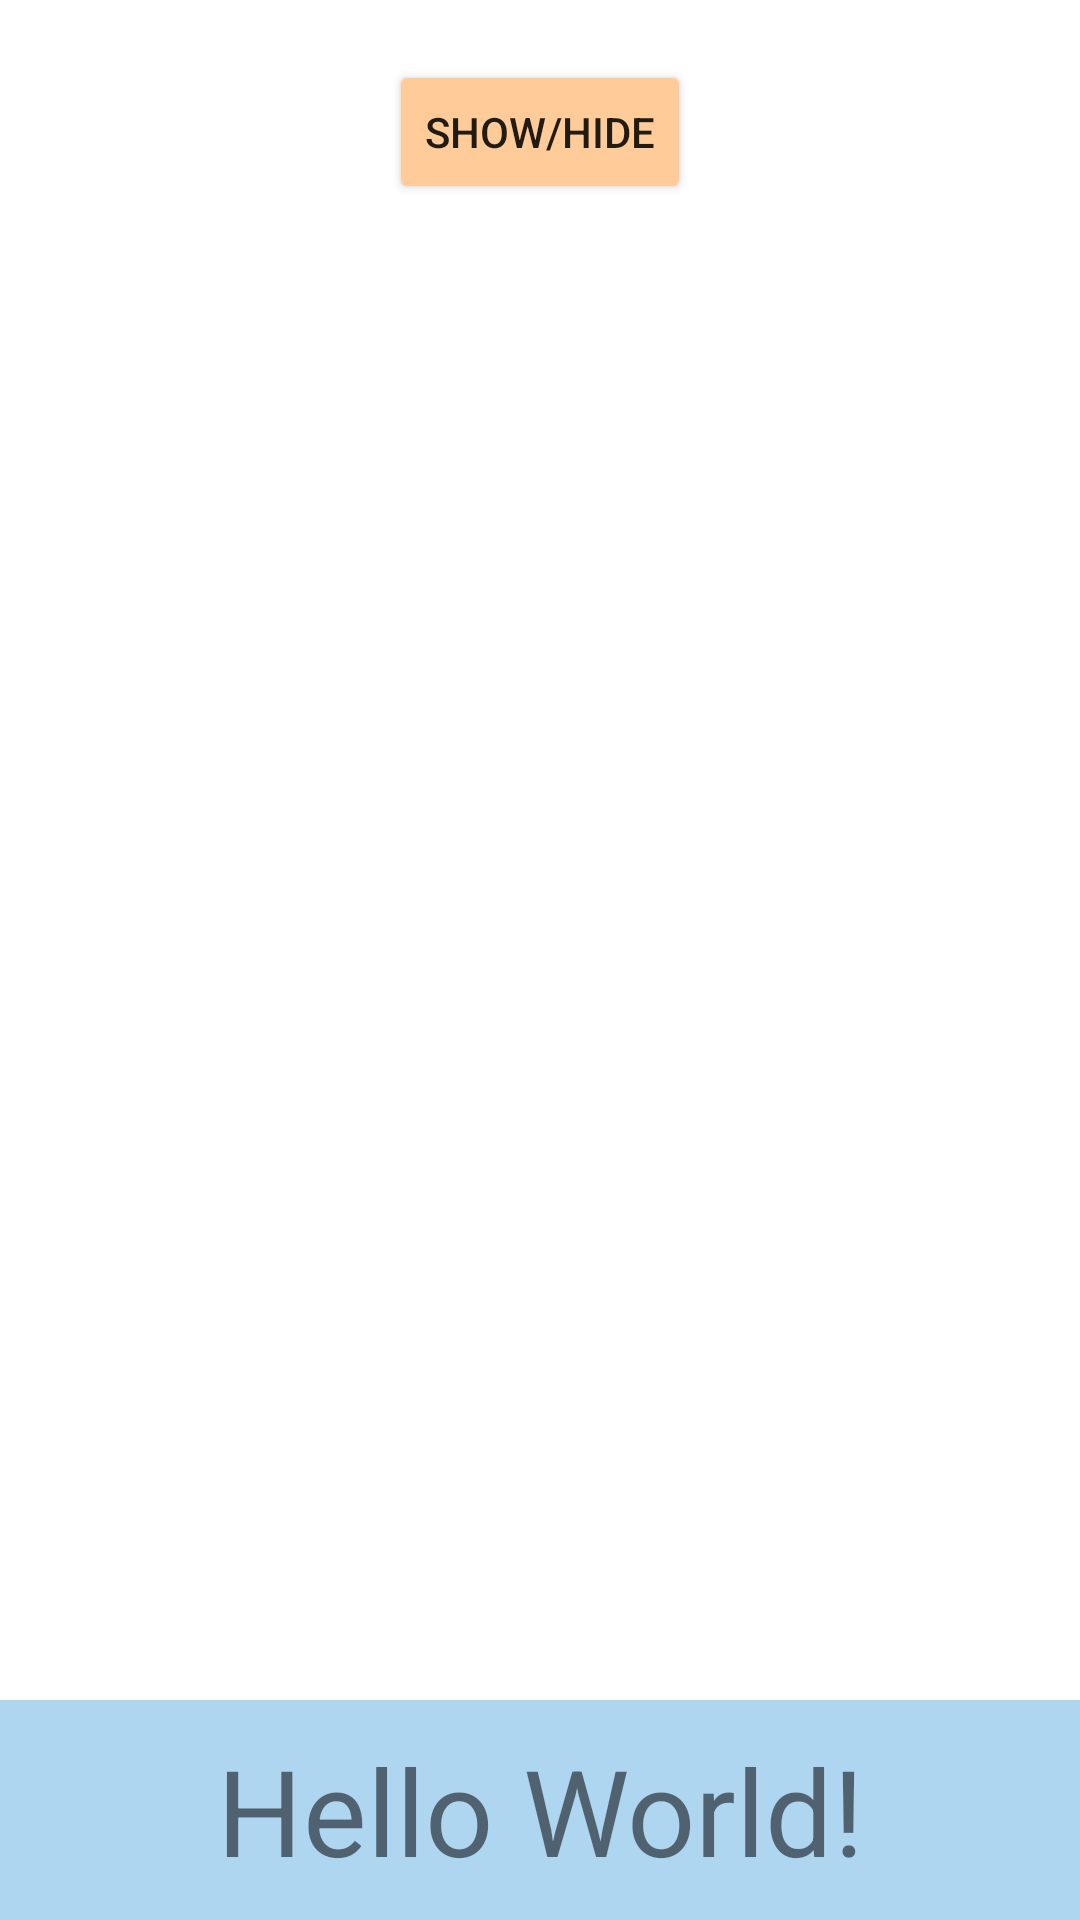

Layout XML and referenced resources for this Android screen:
<!-- AndroidManifest.xml: application theme AppTheme -->
<!-- res/layout/show.xml -->
<?xml version="1.0" encoding="utf-8"?>
<LinearLayout xmlns:android="http://schemas.android.com/apk/res/android"
    xmlns:tools="http://schemas.android.com/tools"
    android:layout_width="match_parent"
    android:layout_height="match_parent"
    android:orientation="vertical">

    <Button
        android:id="@+id/button_show"
        android:layout_width="wrap_content"
        android:layout_height="wrap_content"
        android:layout_gravity="center_horizontal"
        android:layout_margin="20dp"
        android:text="SHOW/HIDE" />
    <LinearLayout
        android:layout_width="match_parent"
        android:layout_height="match_parent">

    <TextView
        android:id="@+id/text_show"
        android:layout_width="match_parent"
        android:layout_height="wrap_content"
        android:background="@color/colorPrimaryLight"
        android:text="Hello World!"
        android:textSize="40dp"
        android:padding="10dp"
        android:gravity="center"
        android:layout_gravity="bottom"
        />
    </LinearLayout>
</LinearLayout>
<!-- resources referenced by this layout -->
<resources>
  <color name="colorPrimaryLight">#AED6F1</color>
  <style name="AppTheme" parent="Theme.MaterialComponents.DayNight.NoActionBar">
          
          <item name="colorPrimary">@color/colorPrimary</item>
          <item name="colorPrimaryDark">@color/colorPrimaryDark</item>
          <item name="colorButtonNormal">@color/colorSecondary</item>
          <item name="colorAccent">@color/colorAccent</item>
  
      </style>
  <color name="colorPrimary">#668CFF</color>
  <color name="colorPrimaryDark">#0040FF</color>
  <color name="colorSecondary">#FFCC99</color>
  <color name="colorAccent">#FF9900</color>
</resources>
